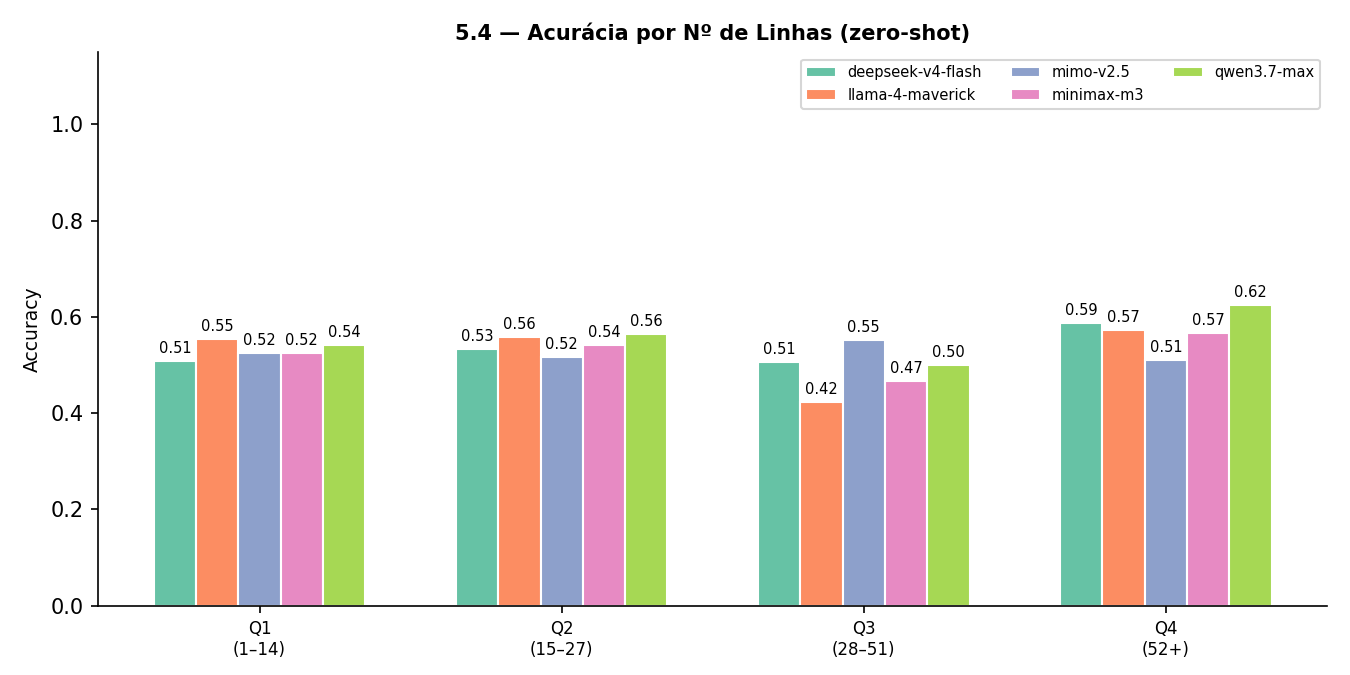

Source data for this figure (header and first rows):
model, quartile, precision, recall, f1, accuracy, mcc, auc, n
deepseek-v4-flash, Q1 (1–14), 0.4681, 0.4615, 0.4648, 0.5081, 0.009741, 0.5237, 309
deepseek-v4-flash, Q2 (15–27), 0.5067, 0.5278, 0.517, 0.5329, 0.06519, 0.5158, 304
deepseek-v4-flash, Q3 (28–51), 0.6569, 0.4891, 0.5607, 0.507, 0.02718, 0.5127, 286
deepseek-v4-flash, Q4 (52+), 0.5156, 0.5323, 0.5238, 0.5876, 0.1604, 0.5754, 291
llama-4-maverick, Q1 (1–14), 0.5556, 0.1408, 0.2247, 0.5548, 0.07093, 0.5975, 310
llama-4-maverick, Q2 (15–27), 0.6111, 0.1549, 0.2472, 0.5578, 0.1048, 0.6767, 303
llama-4-maverick, Q3 (28–51), 0.7714, 0.1467, 0.2466, 0.4231, 0.09984, 0.6304, 286
llama-4-maverick, Q4 (52+), 0.5217, 0.09524, 0.1611, 0.5734, 0.05406, 0.634, 293
mimo-v2.5, Q1 (1–14), 0.4865, 0.5035, 0.4948, 0.5243, 0.04558, 0.5159, 309
mimo-v2.5, Q2 (15–27), 0.4907, 0.5563, 0.5215, 0.5167, 0.0374, 0.5189, 300
mimo-v2.5, Q3 (28–51), 0.6879, 0.587, 0.6334, 0.552, 0.06799, 0.5068, 279
mimo-v2.5, Q4 (52+), 0.4518, 0.5952, 0.5137, 0.5103, 0.04044, 0.5234, 290
minimax-m3, Q1 (1–14), 0.4677, 0.2028, 0.2829, 0.5243, 0.004983, 0.569, 309
minimax-m3, Q2 (15–27), 0.5345, 0.2183, 0.31, 0.5415, 0.06138, 0.5727, 301
minimax-m3, Q3 (28–51), 0.7619, 0.2652, 0.3934, 0.4676, 0.1259, 0.6052, 278
minimax-m3, Q4 (52+), 0.4915, 0.2339, 0.3169, 0.566, 0.0625, 0.5654, 288
qwen3.7-max, Q1 (1–14), 0.5, 0.162, 0.2447, 0.5419, 0.03513, 0.5447, 310
qwen3.7-max, Q2 (15–27), 0.5806, 0.2535, 0.3529, 0.5644, 0.1138, 0.572, 303
qwen3.7-max, Q3 (28–51), 0.8679, 0.2556, 0.3948, 0.5, 0.2299, 0.6262, 282
qwen3.7-max, Q4 (52+), 0.62, 0.2583, 0.3647, 0.625, 0.189, 0.6291, 288
